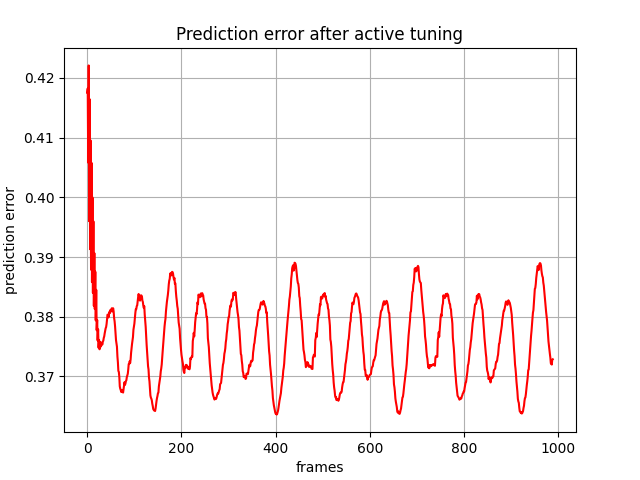

The table this chart was drawn from, first rows:
, 0
0, 0.4175
1, 0.4183
2, 0.4058
3, 0.4221
4, 0.396
5, 0.4165
6, 0.3913
7, 0.4095
8, 0.3879
9, 0.4058
10, 0.3858
11, 0.4
12, 0.384
13, 0.396
14, 0.3818
15, 0.3907
16, 0.3813
17, 0.3875
18, 0.3794
19, 0.3845
20, 0.3777
21, 0.3794
22, 0.376
23, 0.3779
24, 0.3748
25, 0.3761
26, 0.3745
27, 0.3751
28, 0.3758
29, 0.375
30, 0.3754
31, 0.3755
32, 0.3753
33, 0.3758
34, 0.376
35, 0.3764
36, 0.3767
37, 0.3772
38, 0.3776
39, 0.3781
40, 0.3783
41, 0.3788
42, 0.3795
43, 0.3803
44, 0.3803
45, 0.3799
46, 0.3803
47, 0.3808
48, 0.3806
49, 0.3811
50, 0.3809
51, 0.3811
52, 0.3814
53, 0.3809
54, 0.3812
55, 0.3814
56, 0.3808
57, 0.3798
58, 0.3792
59, 0.3784
... 929 more rows
